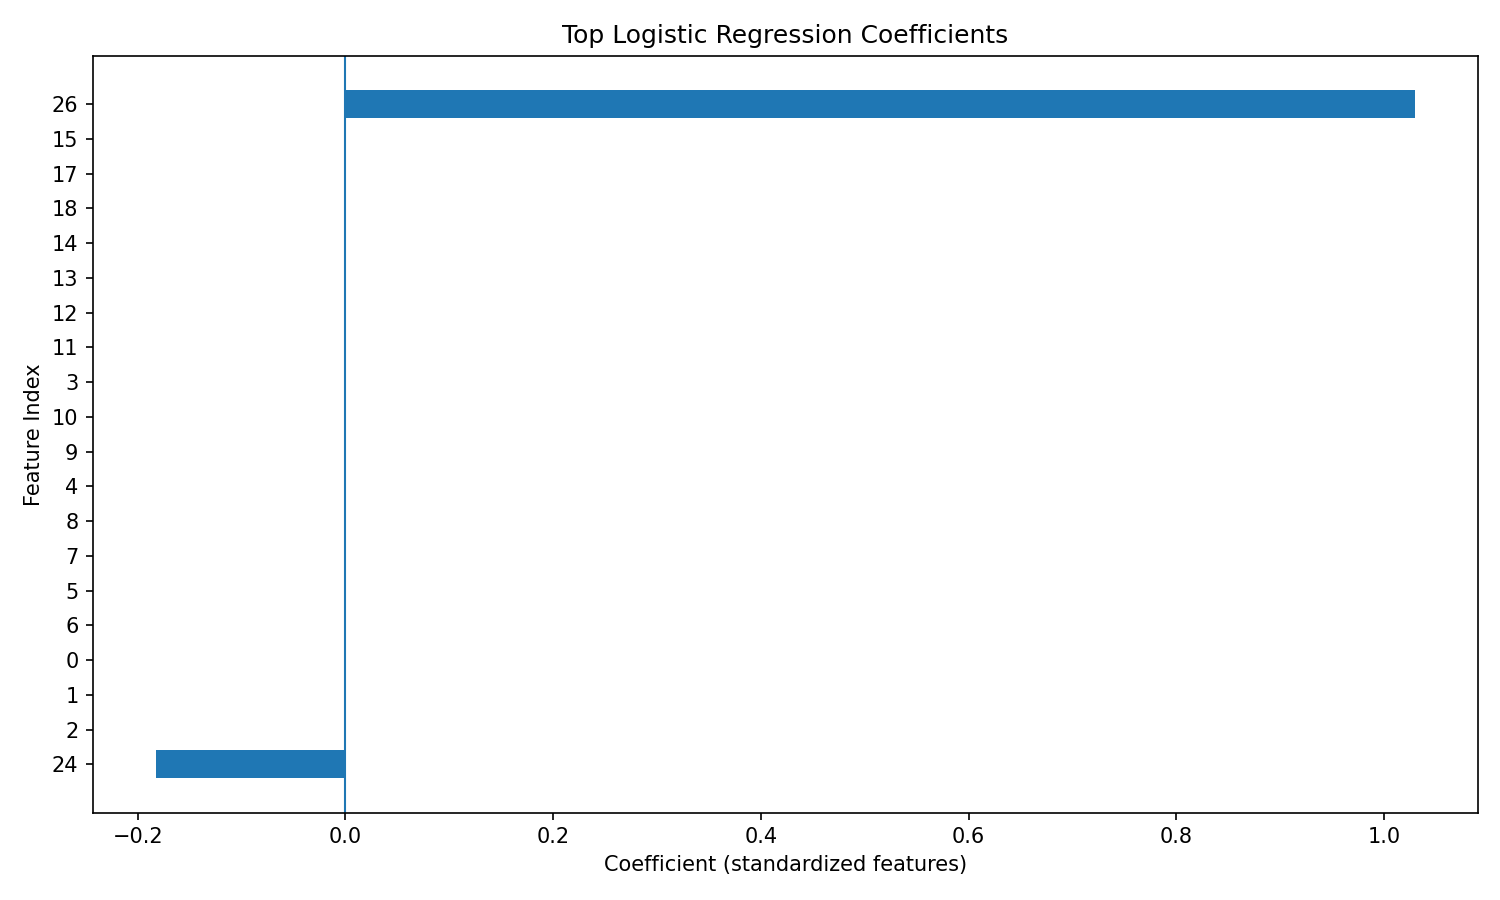

The data file committed next to this chart (first rows):
feature_index, coefficient, absolute_coefficient
26, 1.029, 1.029
24, -0.1823, 0.1823
2, 0.0, 0.0
1, 0.0, 0.0
0, 0.0, 0.0
5, 0.0, 0.0
6, 0.0, 0.0
7, 0.0, 0.0
8, 0.0, 0.0
9, 0.0, 0.0
10, 0.0, 0.0
3, 0.0, 0.0
4, 0.0, 0.0
12, 0.0, 0.0
11, 0.0, 0.0
13, 0.0, 0.0
14, 0.0, 0.0
17, 0.0, 0.0
18, 0.0, 0.0
15, 0.0, 0.0
16, 0.0, 0.0
20, 0.0, 0.0
19, 0.0, 0.0
22, 0.0, 0.0
21, 0.0, 0.0
23, 0.0, 0.0
25, 0.0, 0.0
27, 0.0, 0.0
28, 0.0, 0.0
